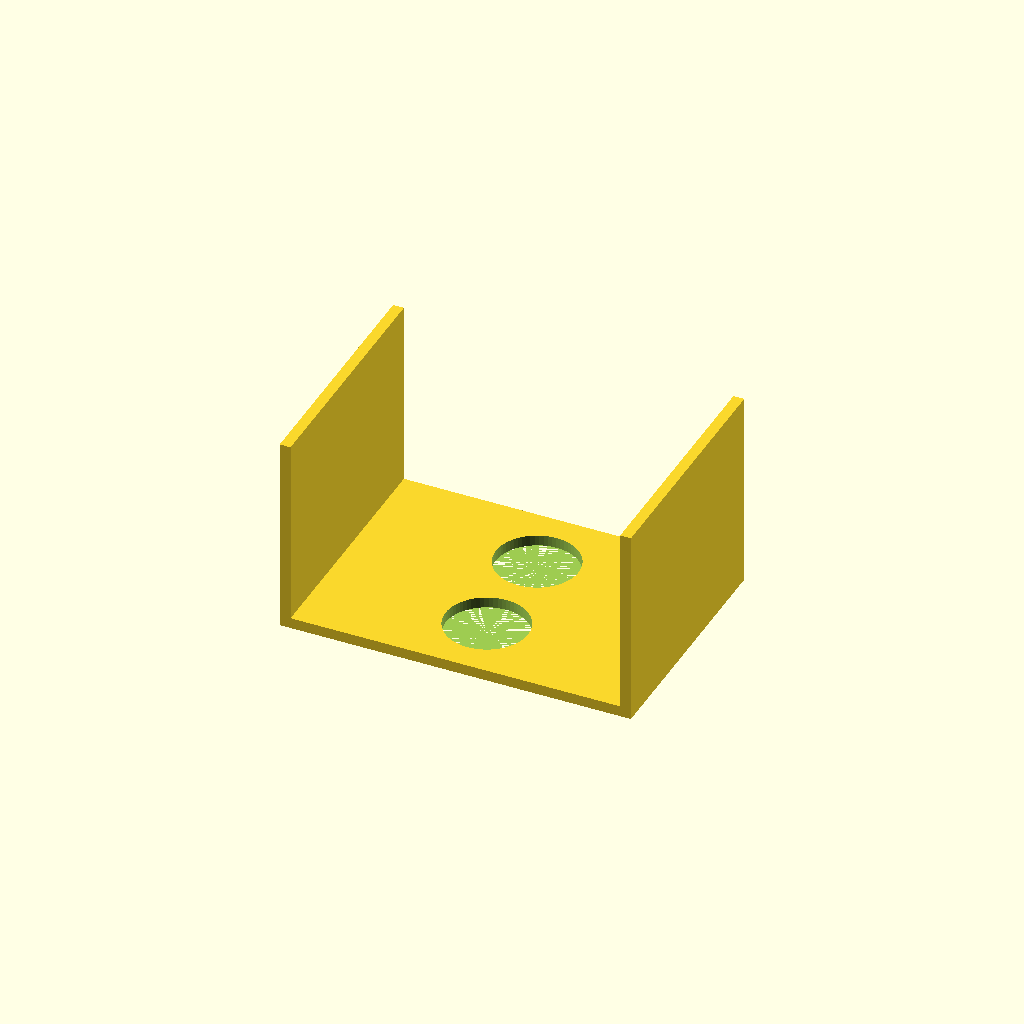
Cell 1 — every parameter at its default value.
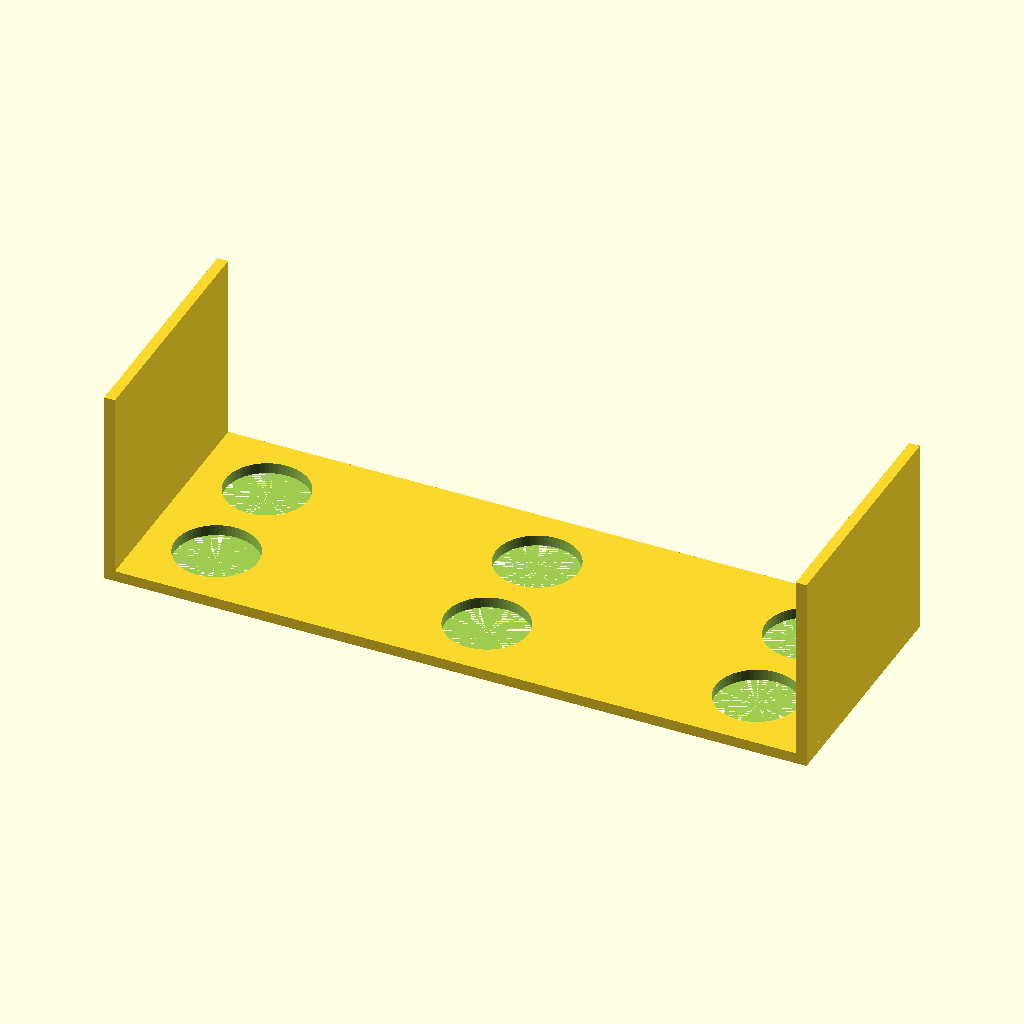
Cell 2: the same model with L = 260.
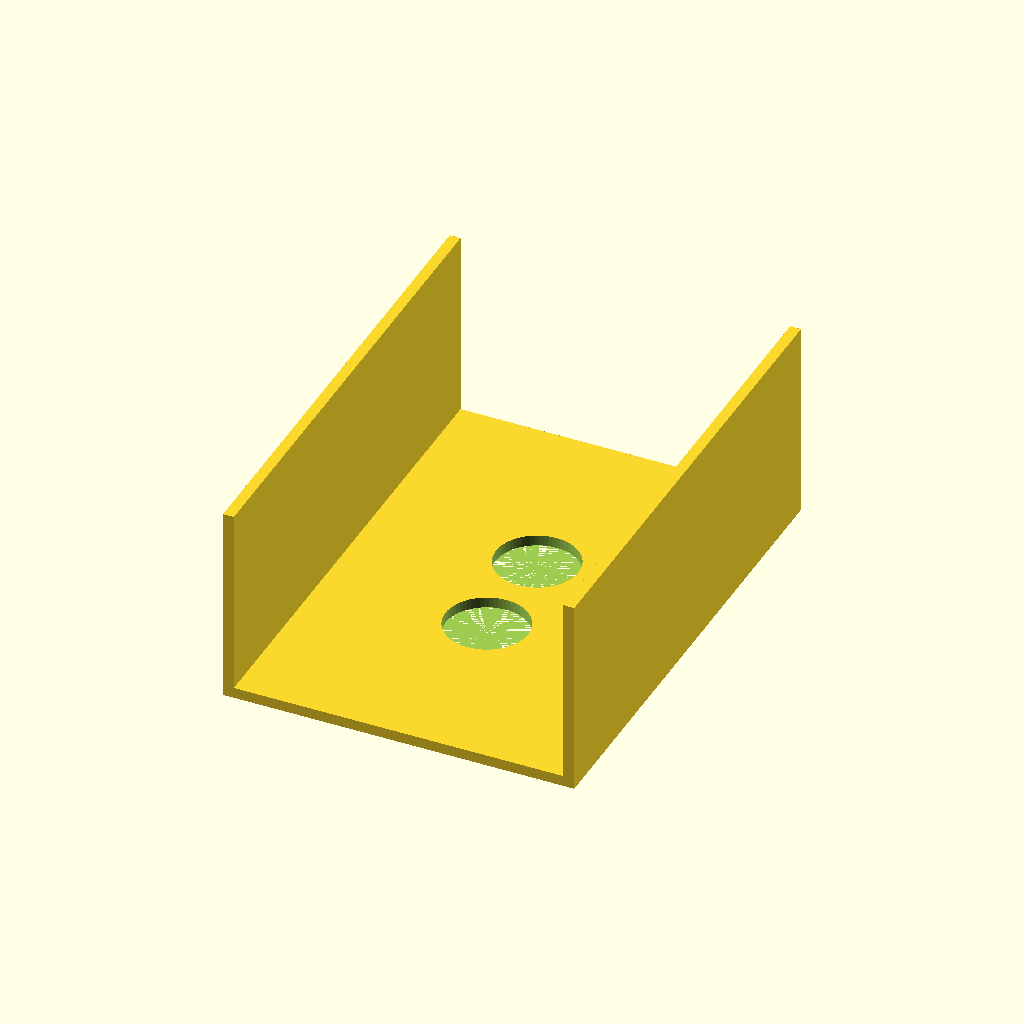
Cell 3 — W set to 180, the other parameters unchanged.
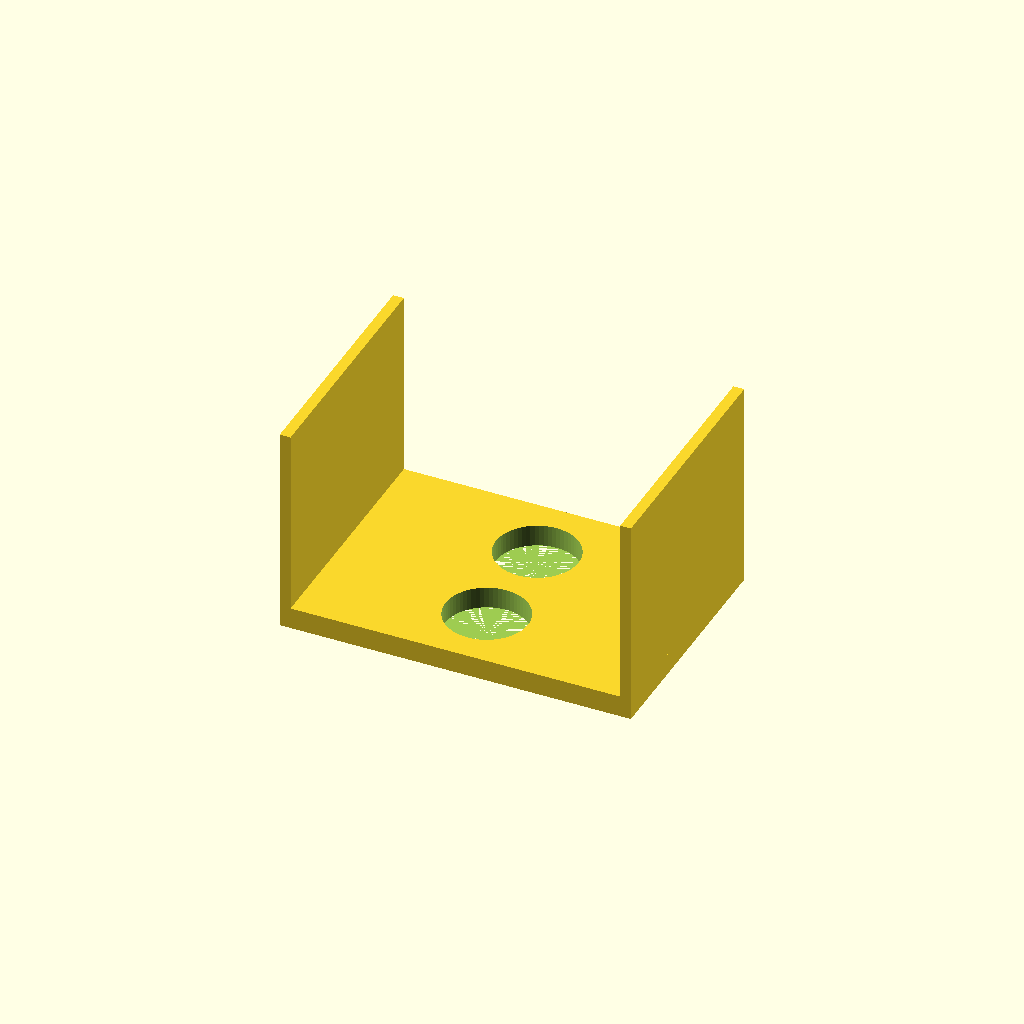
Cell 4 — t set to 8, the other parameters unchanged.
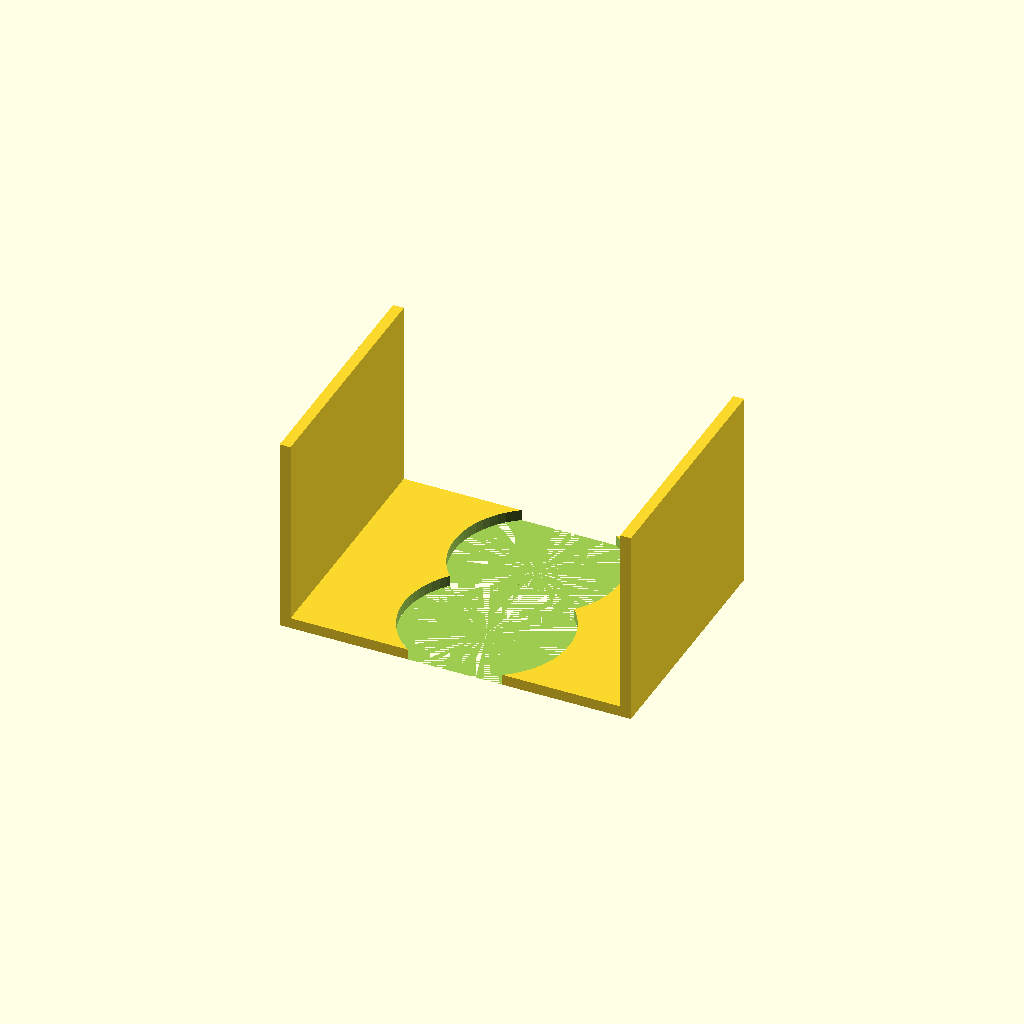
Cell 5: the same model with hole_d = 61.
One fixed orthographic camera (rotation 55°, 0°, 25°; colour scheme Cornfield) for every cell.
Source of the model, bench/results/gpu-base-h4-g1/code/qwen3.5-9b/conical_rack_50ml_s4_checklist_a0.scad:
// Rack for six 50 mL conical (Falcon-type) tubes.
// Print orientation: Flat plate on bed (z=0), walls rising to z=70.
// After printing, flip over so walls are on the bed and tubes hang down.

// Plate dimensions
L     = 130; // Length (X)
W     = 90;  // Width (Y)
t     = 4;   // Plate thickness (Z)

// Hole specifications
n_holes = 6;
hole_d  = 30.5;

// Grid layout
row_spacing = 40; // Centre-to-centre Y
col_spacing = 40; // Centre-to-centre X

// Wall specifications
wall_h = 70; // Height of walls from plate top (z=4)
wall_t = 4;  // Thickness of walls (Y)

// Derived positions
// Centred on origin in X and Y
x_offset = (n_holes / 2 - 0.5) * col_spacing;
y_offset = (2 / 2 - 0.5) * row_spacing;

// Calculate specific hole positions
hole_positions = [
    [x_offset, y_offset],
    [x_offset, -y_offset],
    [-x_offset, y_offset],
    [-x_offset, -y_offset],
    [0, y_offset],
    [0, -y_offset]
];

$fn = 64;

module tube_hole(x, y) {
    translate([x, y, 0]) cylinder(h = t + 1, d = hole_d);
}

difference() {
    union() {
        // 1. The flat base plate
        translate([-L / 2, -W / 2, 0]) cube([L, W, t]);

        // 2. The two side walls
        // Left wall (at -L/2)
        translate([-L / 2, -W / 2, t]) cube([wall_t, W, wall_h]);
        // Right wall (at +L/2)
        translate([L / 2 - wall_t, -W / 2, t]) cube([wall_t, W, wall_h]);
    }

    // Cut the holes for the tubes
    for (p = hole_positions) {
        tube_hole(p[0], p[1]);
    }
}
Parameter table extracted from the source (name, type, default, range or options):
L: number, default 130
W: number, default 90
t: number, default 4
n_holes: number, default 6
hole_d: number, default 30.5
row_spacing: number, default 40
col_spacing: number, default 40
wall_h: number, default 70
wall_t: number, default 4
